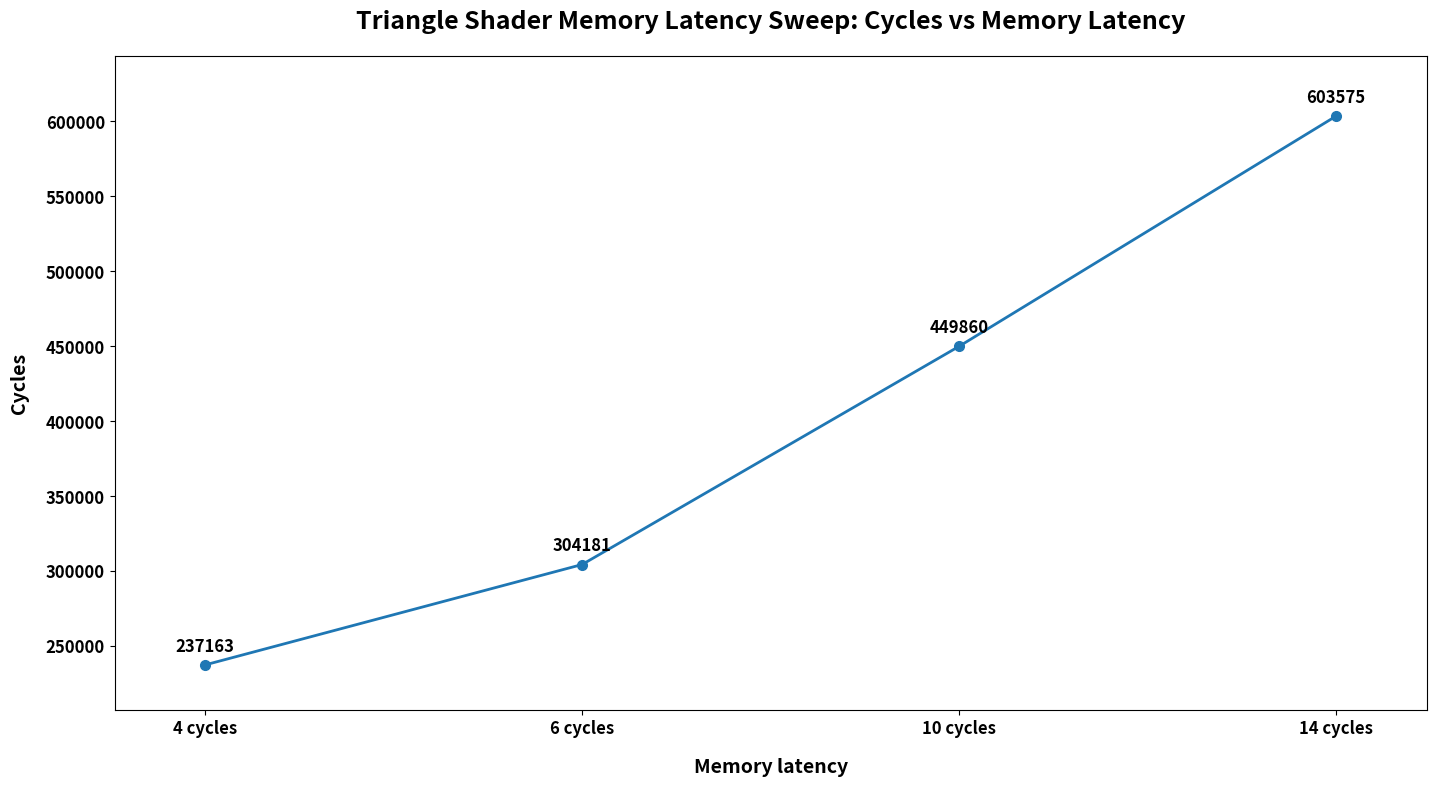

This chart was generated by the following Python code:
import os
import matplotlib.pyplot as plt

# Triangle shader memory-latency sweep data from SM01-SM04
mem_latency = [4, 6, 10, 14]
cycles = [237163, 304181, 449860, 603575]

out_dir = "gpu/tests/simulator/integration3/plots/plot_triangle_shader"
os.makedirs(out_dir, exist_ok=True)
out_path = os.path.join(out_dir, "mem_latency_sweep_cycles.png")

x_labels = [f"{lat} cycles" for lat in mem_latency]

fig, ax = plt.subplots(figsize=(15, 8.5))
ax.plot(range(len(mem_latency)), cycles, marker='o', linewidth=2.0, markersize=7)

ax.set_title(
    "Triangle Shader Memory Latency Sweep: Cycles vs Memory Latency",
    fontsize=18,
    fontweight='bold',
    pad=20
)
ax.set_xlabel(
    "Memory latency",
    fontsize=14,
    fontweight='bold',
    labelpad=14
)
ax.set_ylabel(
    "Cycles",
    fontsize=14,
    fontweight='bold',
    labelpad=12
)

ax.set_xticks(range(len(x_labels)))
ax.set_xticklabels(x_labels, fontsize=12, fontweight='bold')
ax.tick_params(axis='y', labelsize=12)
for label in ax.get_yticklabels():
    label.set_fontweight('bold')

ax.set_ylim(min(cycles) - 30000, max(cycles) + 40000)
ax.margins(x=0.08)

for i, val in enumerate(cycles):
    ax.annotate(
        str(val),
        (i, val),
        textcoords="offset points",
        xytext=(0, 10),
        ha='center',
        fontsize=12,
        fontweight='bold'
    )

fig.tight_layout(pad=3.0)
fig.savefig(out_path, dpi=200, bbox_inches="tight")
plt.close(fig)

print(out_path)
